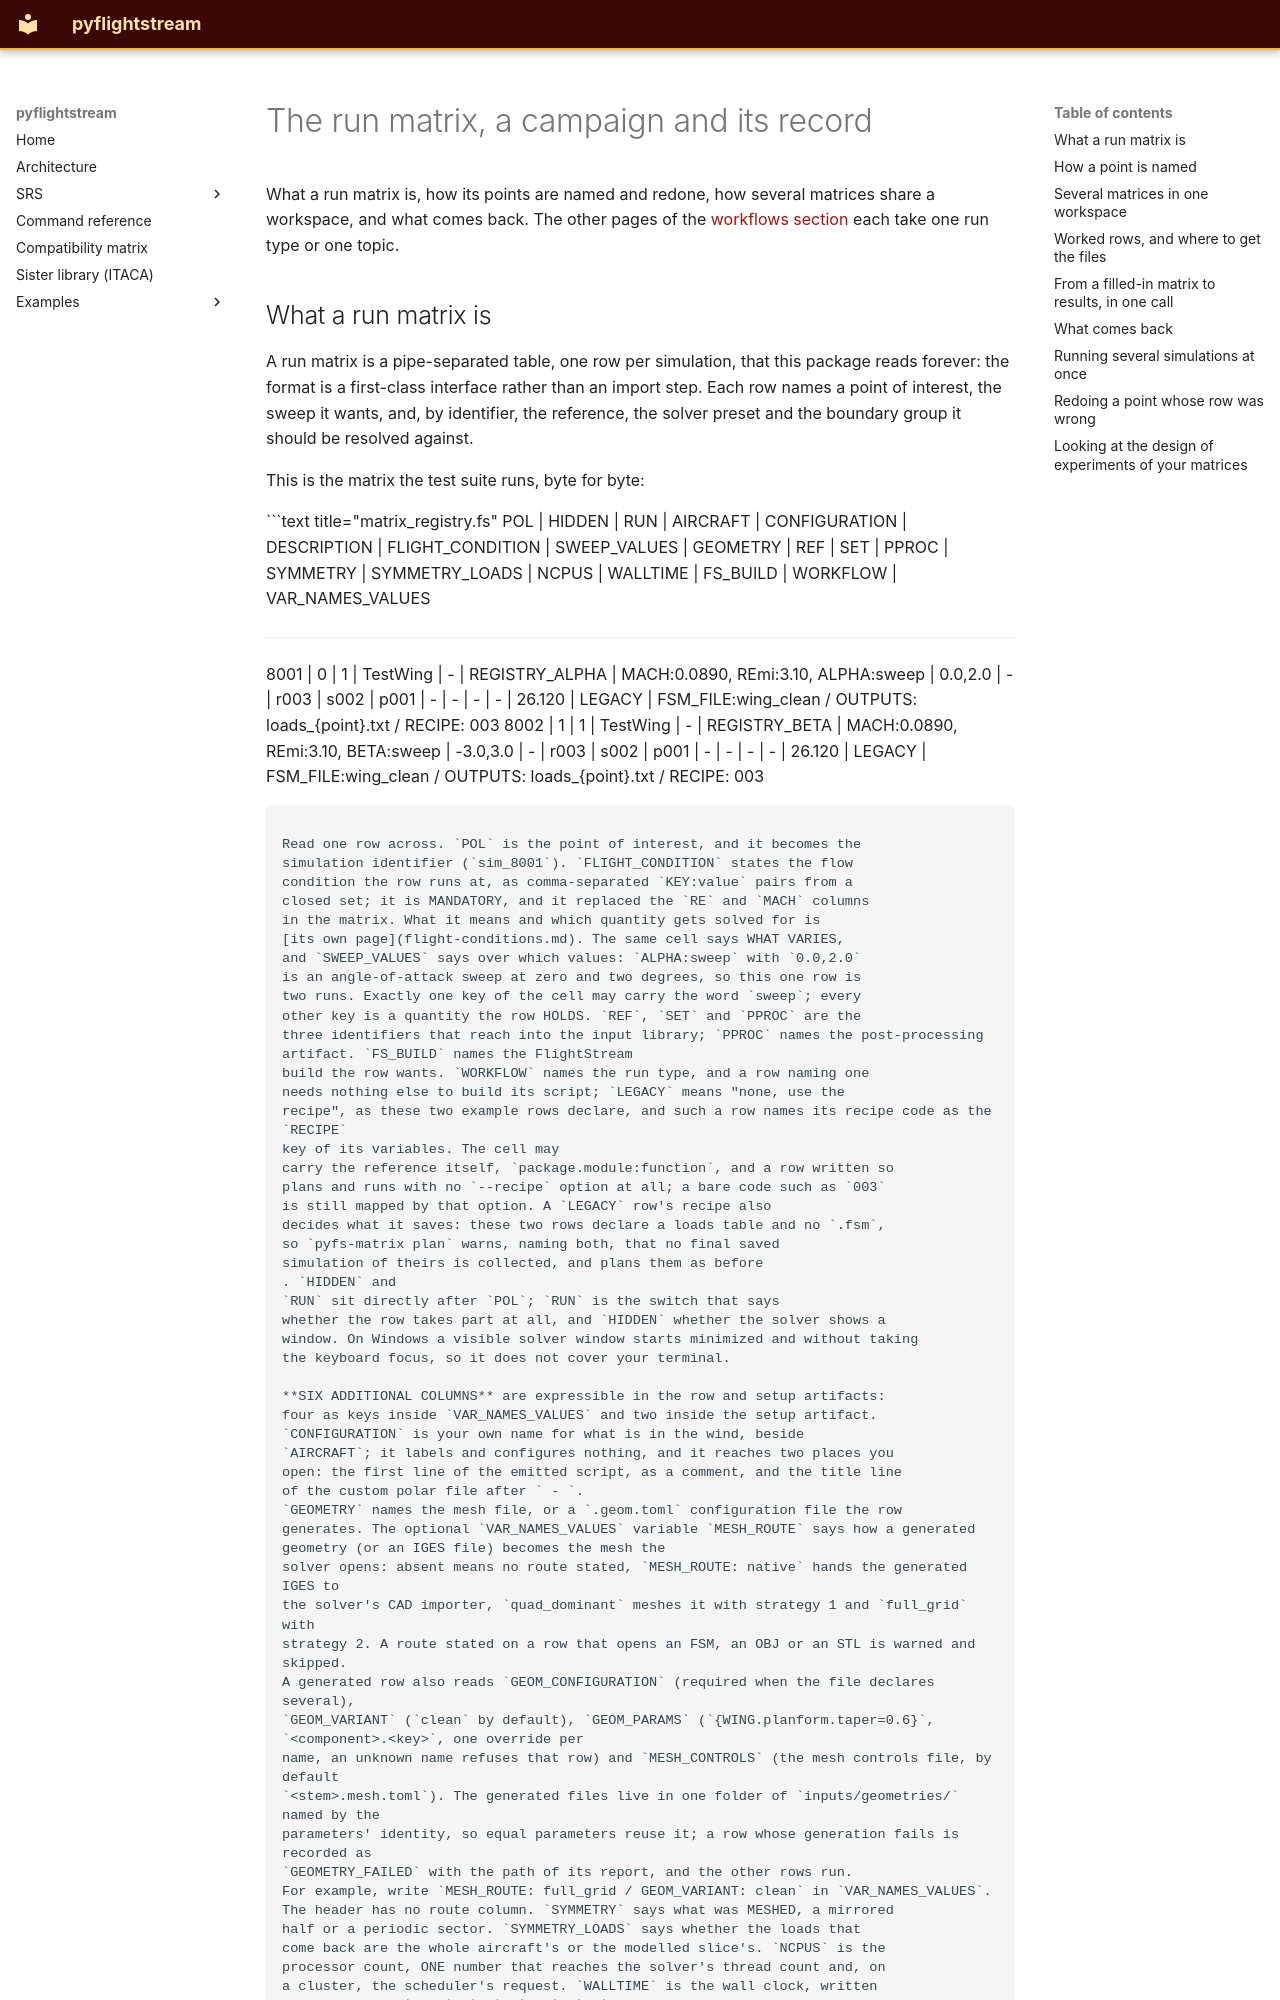

repository: nevesgeovana/pyflightstream · page: workflow-run-matrix/index.html · generator: mkdocs

# The run matrix, a campaign and its record

What a run matrix is, how its points are named and redone, how several matrices share a workspace, and what comes back. The other pages of the [workflows section](workspace-and-workflows.md) each take one run type or one topic.
